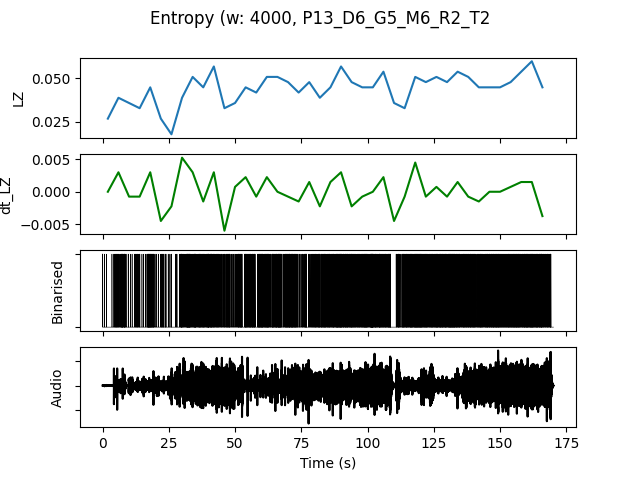

Data behind this chart, as committed beside it:
, t0, LZ, dt_LZ, IOI, nCounts
0.0, 0.0, 0.02692, 0.0, 0.8, 5
4.0, 4.0, 0.03889, 0.002991, 0.2, 20
8.0, 8.0, 0.0359, -0.0007479, 0.3636, 11
12.0, 12.0, 0.03291, -0.0007479, 0.3636, 11
16.0, 16.0, 0.04487, 0.002991, 0.1667, 24
20.0, 20.0, 0.02692, -0.004487, 0.3333, 12
24.0, 24.0, 0.01795, -0.002244, 0.6667, 6
28.0, 28.0, 0.03889, 0.005235, 0.2222, 18
32.0, 32.0, 0.05085, 0.002991, 0.16, 25
36.0, 36.0, 0.04487, -0.001496, 0.1739, 23
40.0, 40.0, 0.05684, 0.002991, 0.1905, 21
44.0, 44.0, 0.03291, -0.005983, 0.25, 16
48.0, 48.0, 0.0359, 0.0007479, 0.2857, 14
52.0, 52.0, 0.04487, 0.002244, 0.1905, 21
56.0, 56.0, 0.04188, -0.0007479, 0.1905, 21
60.0, 60.0, 0.05085, 0.002244, 0.1739, 23
64.0, 64.0, 0.05085, 0.0, 0.1538, 26
68.0, 68.0, 0.04786, -0.0007479, 0.16, 25
72.0, 72.0, 0.04188, -0.001496, 0.25, 16
76.0, 76.0, 0.04786, 0.001496, 0.2353, 17
80.0, 80.0, 0.03889, -0.002244, 0.2, 20
84.0, 84.0, 0.04487, 0.001496, 0.2, 20
88.0, 88.0, 0.05684, 0.002991, 0.1481, 27
92.0, 92.0, 0.04786, -0.002244, 0.1905, 21
96.0, 96.0, 0.04487, -0.0007479, 0.1667, 24
100.0, 100.0, 0.04487, 0.0, 0.16, 25
104.0, 104.0, 0.05385, 0.002244, 0.1667, 24
108.0, 108.0, 0.0359, -0.004487, 0.25, 16
112.0, 112.0, 0.03291, -0.0007479, 0.2105, 19
116.0, 116.0, 0.05085, 0.004487, 0.1429, 28
120.0, 120.0, 0.04786, -0.0007479, 0.1818, 22
124.0, 124.0, 0.05085, 0.0007479, 0.1739, 23
128.0, 128.0, 0.04786, -0.0007479, 0.1538, 26
132.0, 132.0, 0.05385, 0.001496, 0.1818, 22
136.0, 136.0, 0.05085, -0.0007479, 0.1818, 22
140.0, 140.0, 0.04487, -0.001496, 0.2105, 19
144.0, 144.0, 0.04487, 0.0, 0.1818, 22
148.0, 148.0, 0.04487, 0.0, 0.1818, 22
152.0, 152.0, 0.04786, 0.0007479, 0.1739, 23
156.0, 156.0, 0.05385, 0.001496, 0.1739, 23
160.0, 160.0, 0.05983, 0.001496, 0.1538, 26
164.0, 164.0, 0.04487, -0.003739, 0.2, 20
